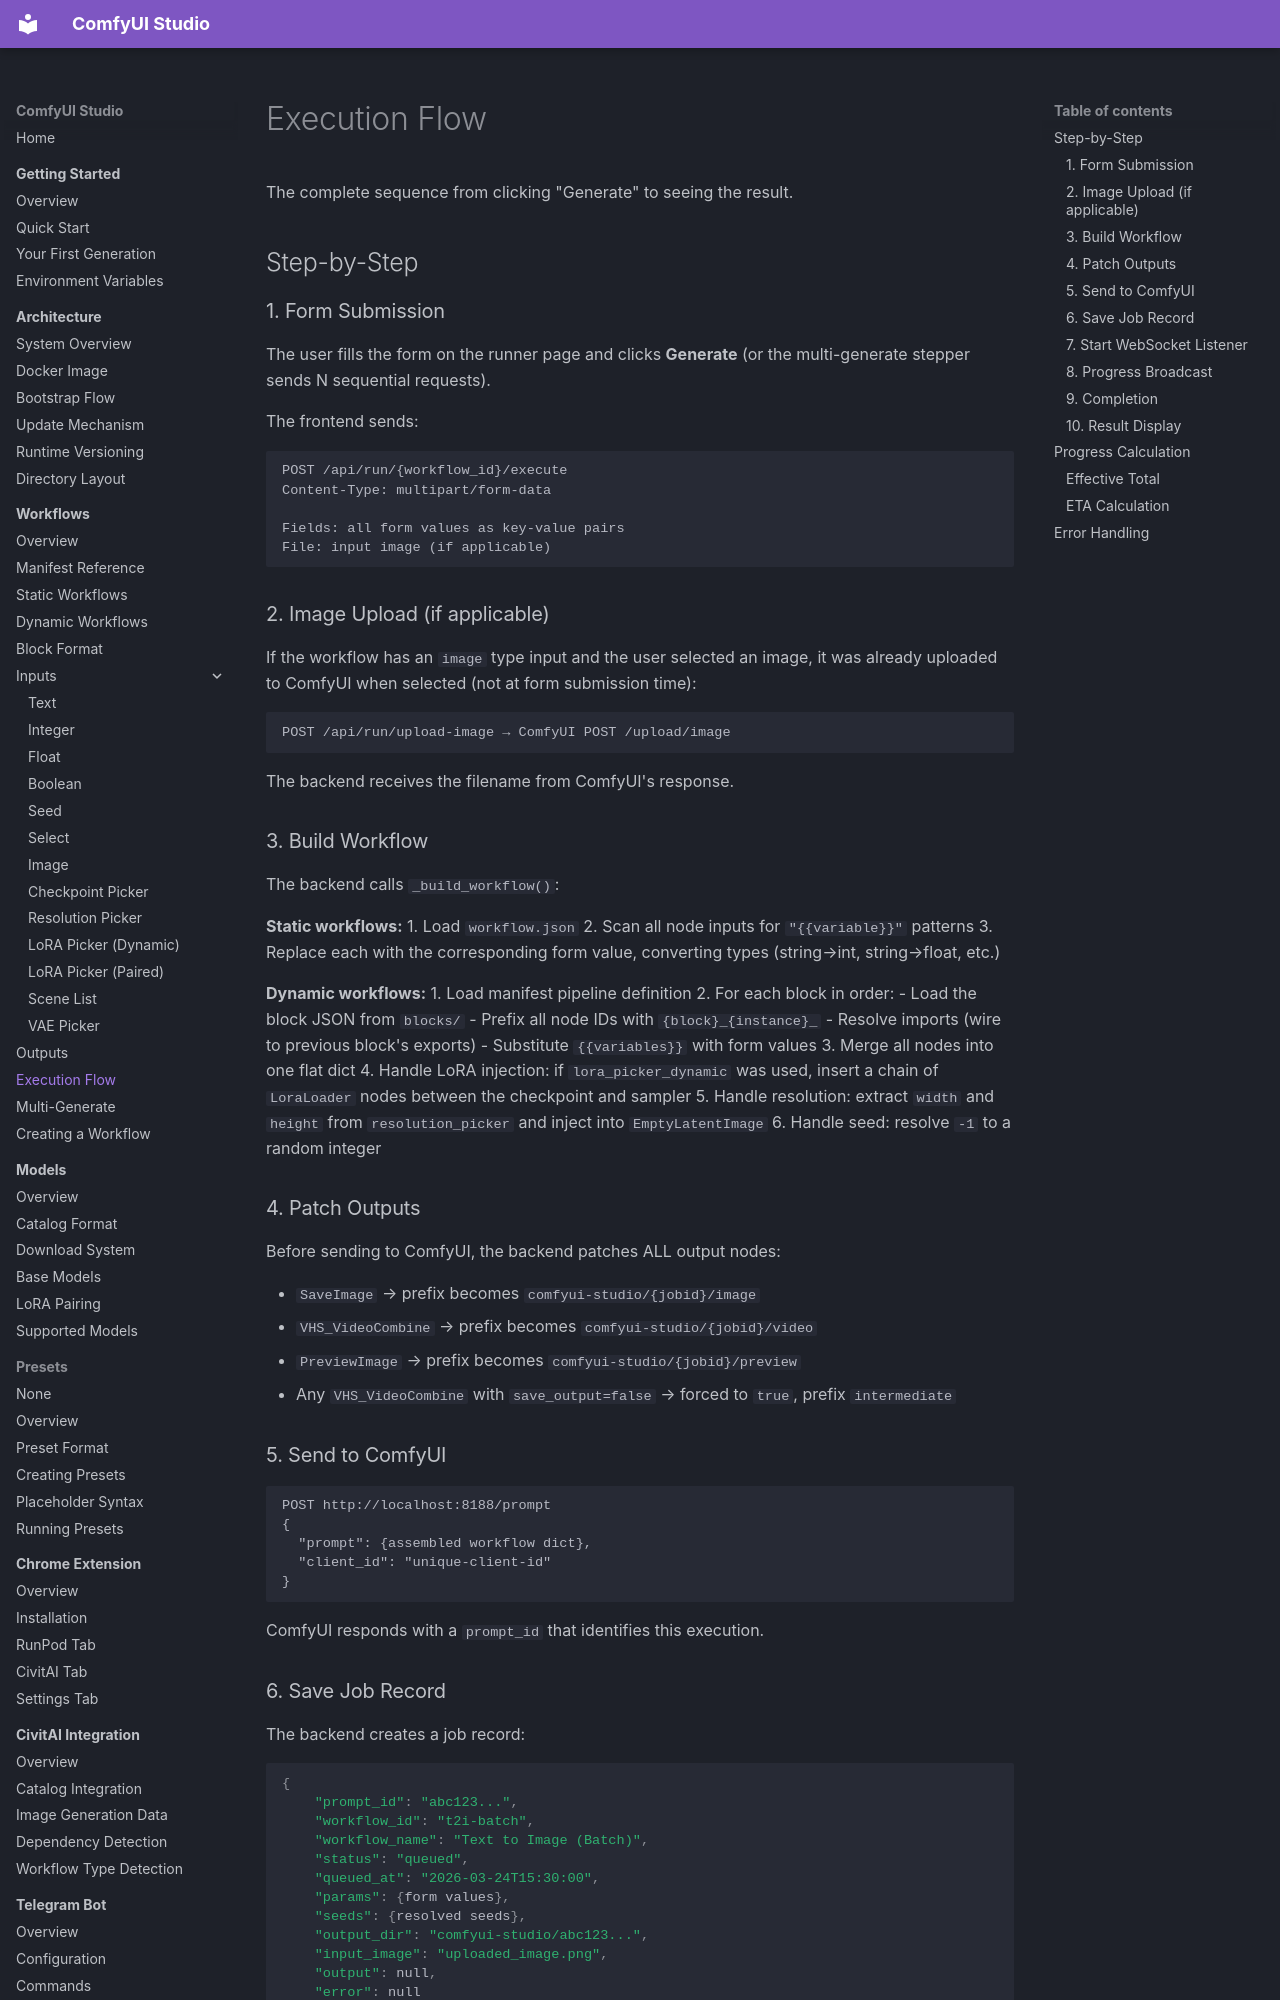

repository: diego-devita/comfyui-studio · page: workflows/execution-flow/index.html · generator: mkdocs

# Execution Flow

The complete sequence from clicking "Generate" to seeing the result.

## Step-by-Step

### 1. Form Submission

The user fills the form on the runner page and clicks **Generate** (or the multi-generate stepper sends N sequential requests).

The frontend sends:

```
POST /api/run/{workflow_id}/execute
Content-Type: multipart/form-data

Fields: all form values as key-value pairs
File: input image (if applicable)
```

### 2. Image Upload (if applicable)

If the workflow has an `image` type input and the user selected an image, it was already uploaded to ComfyUI when selected (not at form submission time):

```
POST /api/run/upload-image → ComfyUI POST /upload/image
```

The backend receives the filename from ComfyUI's response.

### 3. Build Workflow

The backend calls `_build_workflow()`:

**Static workflows:**
1. Load `workflow.json`
2. Scan all node inputs for `"{{variable}}"` patterns
3. Replace each with the corresponding form value, converting types (string→int, string→float, etc.)

**Dynamic workflows:**
1. Load manifest pipeline definition
2. For each block in order:
   - Load the block JSON from `blocks/`
   - Prefix all node IDs with `{block}_{instance}_`
   - Resolve imports (wire to previous block's exports)
   - Substitute `{{variables}}` with form values
3. Merge all nodes into one flat dict
4. Handle LoRA injection: if `lora_picker_dynamic` was used, insert a chain of `LoraLoader` nodes between the checkpoint and sampler
5. Handle resolution: extract `width` and `height` from `resolution_picker` and inject into `EmptyLatentImage`
6. Handle seed: resolve `-1` to a random integer

### 4. Patch Outputs

Before sending to ComfyUI, the backend patches ALL output nodes:

- `SaveImage` → prefix becomes `comfyui-studio/{jobid}/image`
- `VHS_VideoCombine` → prefix becomes `comfyui-studio/{jobid}/video`
- `PreviewImage` → prefix becomes `comfyui-studio/{jobid}/preview`
- Any `VHS_VideoCombine` with `save_output=false` → forced to `true`, prefix `intermediate`

### 5. Send to ComfyUI

```
POST http://localhost:8188/prompt
{
  "prompt": {assembled workflow dict},
  "client_id": "unique-client-id"
}
```

ComfyUI responds with a `prompt_id` that identifies this execution.
